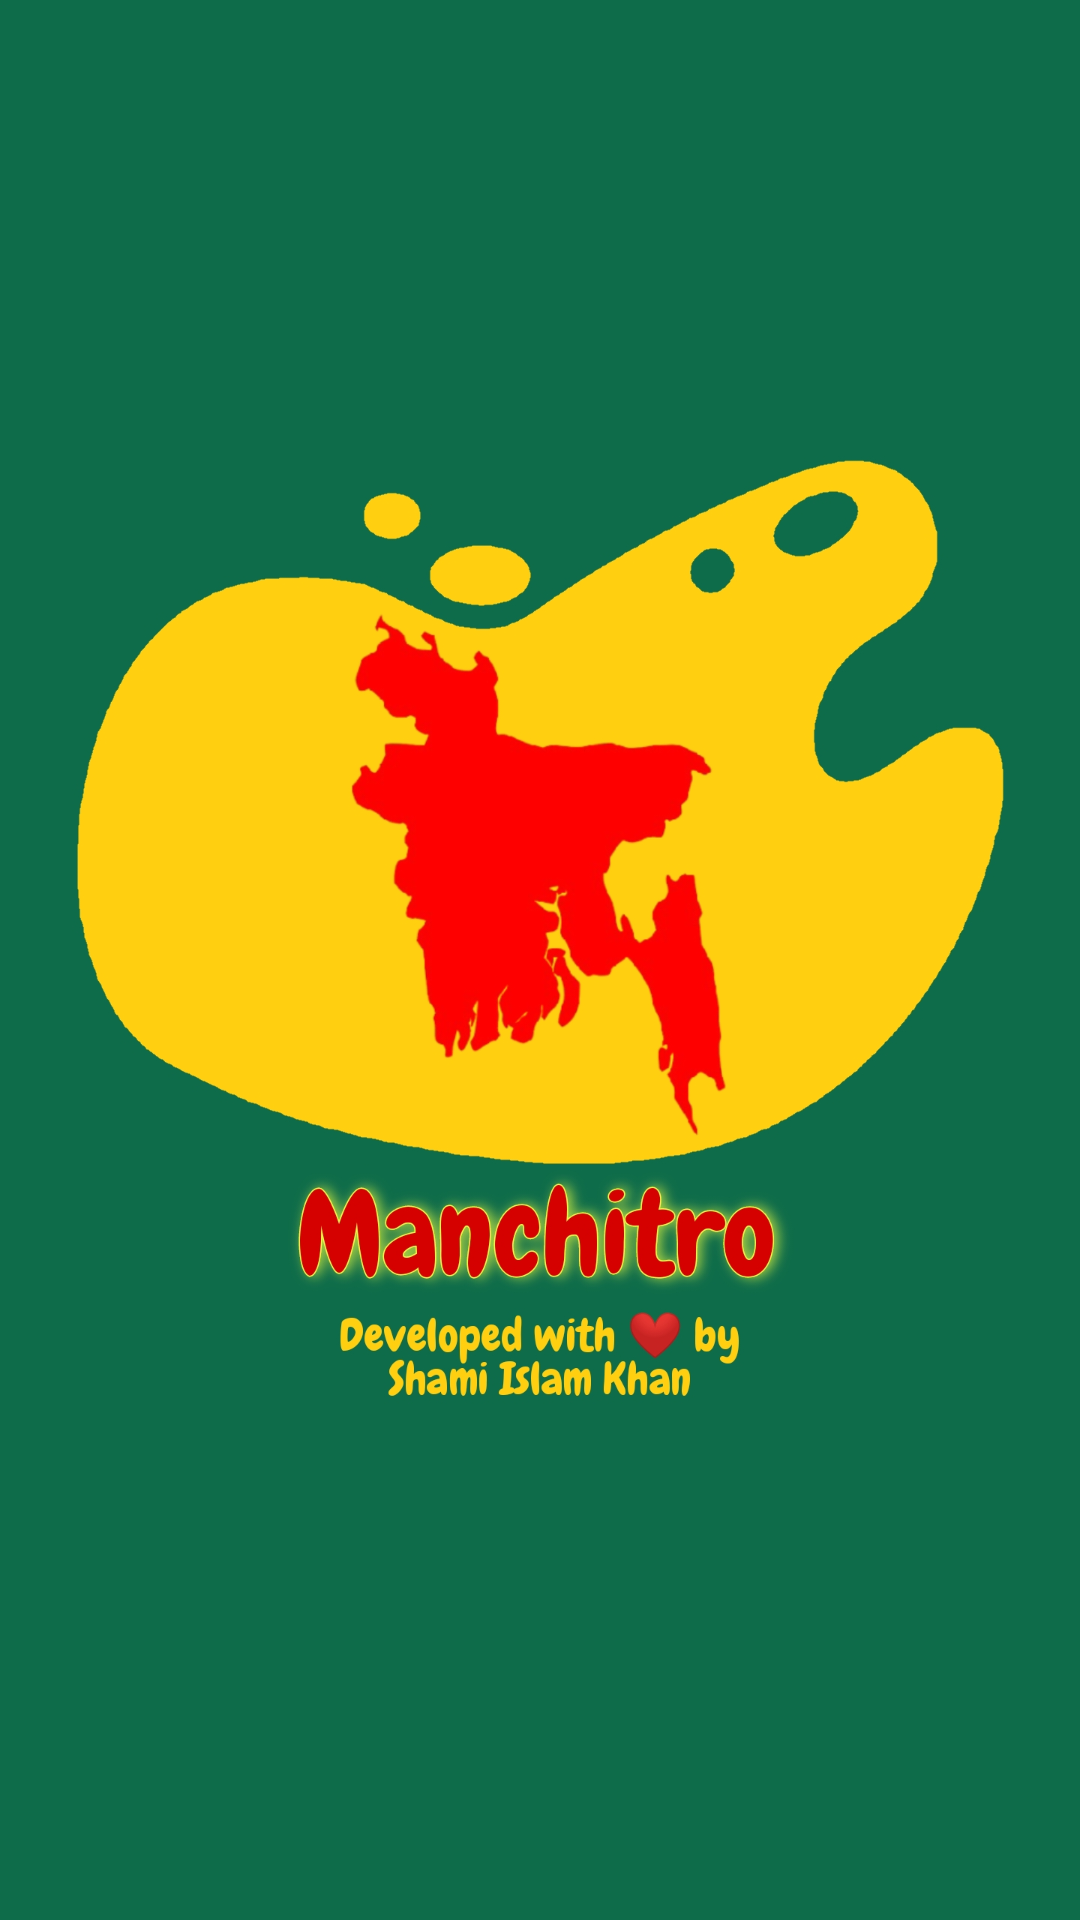

Android layout source for this screen:
<!-- AndroidManifest.xml: application theme Theme.Manchitro -->
<!-- res/layout/activity_splash_screen.xml -->
<?xml version="1.0" encoding="utf-8"?>
<androidx.constraintlayout.widget.ConstraintLayout xmlns:android="http://schemas.android.com/apk/res/android"
    xmlns:app="http://schemas.android.com/apk/res-auto"
    xmlns:tools="http://schemas.android.com/tools"
    android:layout_width="match_parent"
    android:layout_height="match_parent"
    android:background="@drawable/manchitro_splash"
    tools:context=".SplashScreenActivity" />
<!-- resources referenced by this layout -->
<resources>
  <!-- drawable manchitro_splash: jpg bitmap (drawable, 292526 bytes) -->
  <style name="Theme.Manchitro" parent="Base.Theme.Manchitro" />
  <style name="Base.Theme.Manchitro" parent="Theme.Material3.DayNight.NoActionBar">
          
          
      </style>
</resources>
